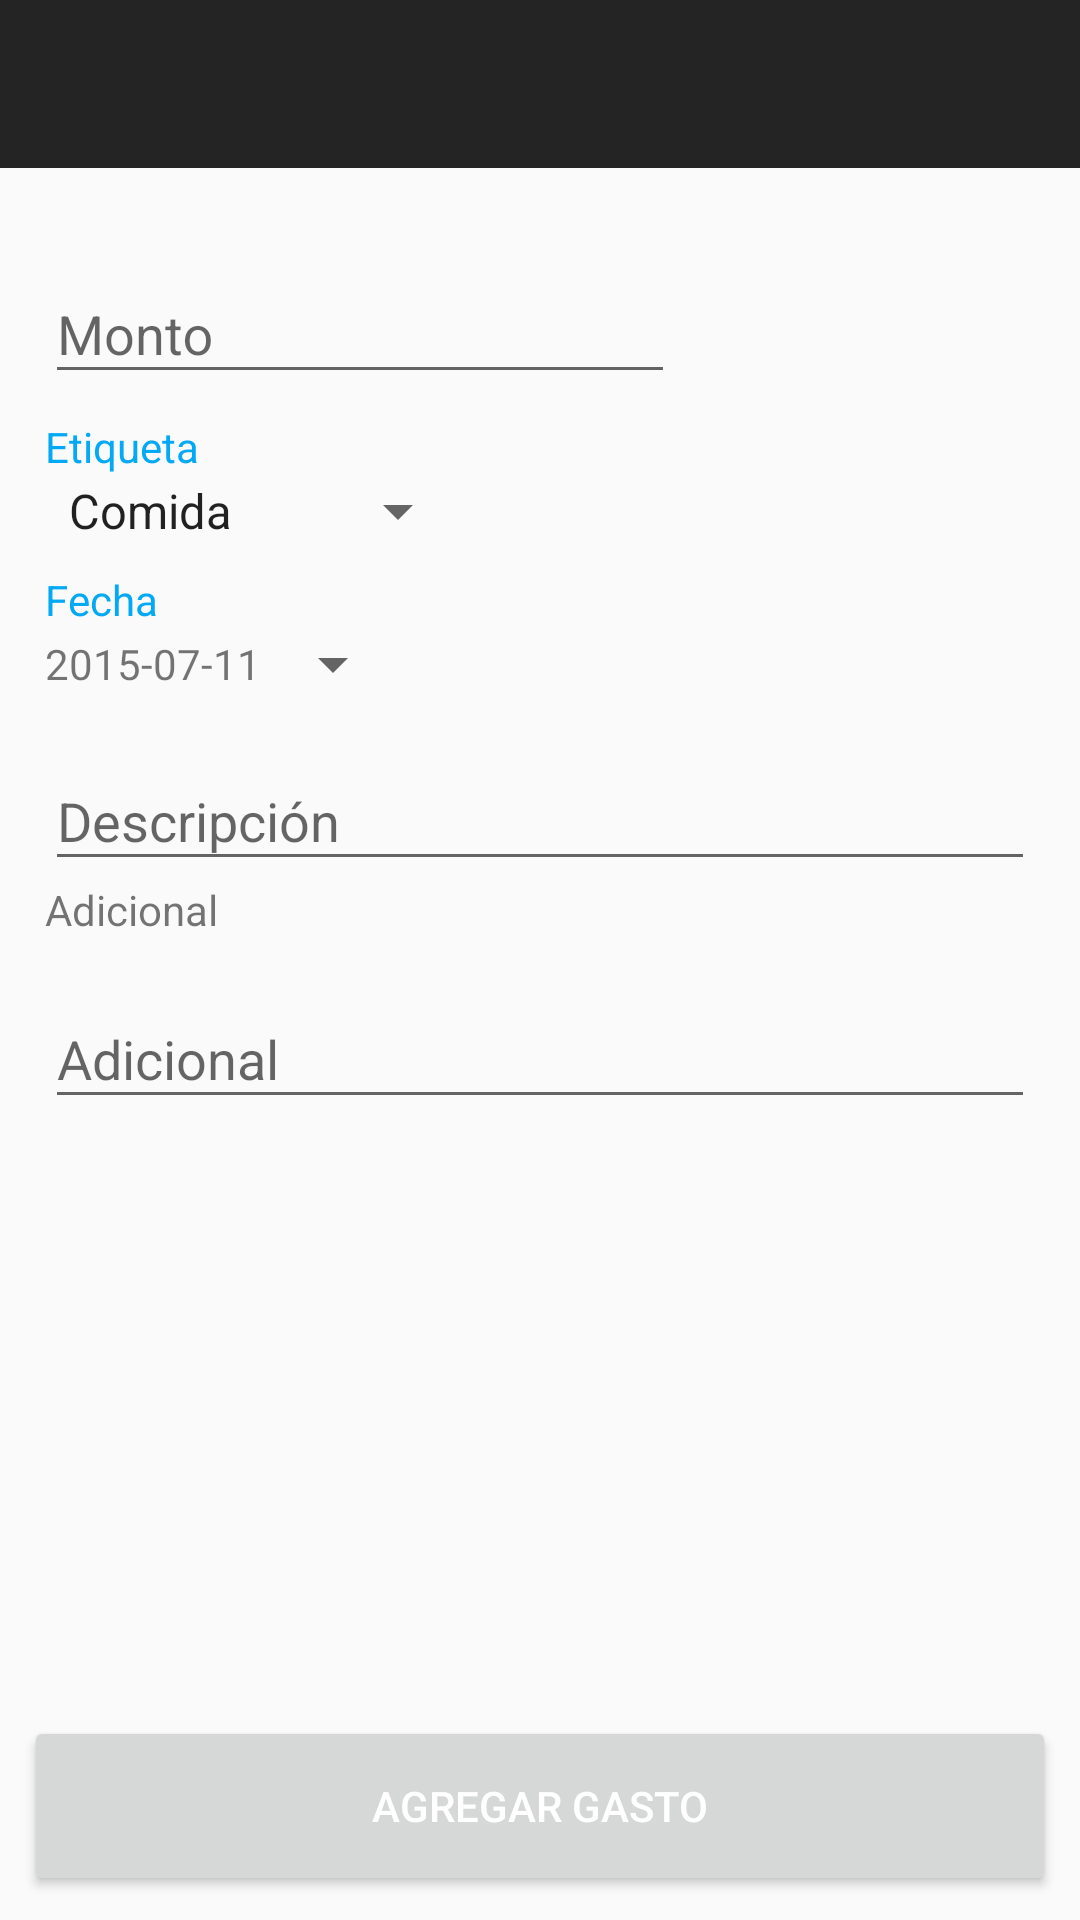

Reconstruct the res/layout file that produces this screen, plus the resources it refers to.
<!-- AndroidManifest.xml: application theme AppTheme -->
<!-- res/layout/activity_insert.xml -->
<RelativeLayout xmlns:android="http://schemas.android.com/apk/res/android"
    xmlns:tools="http://schemas.android.com/tools"
    android:layout_width="match_parent"
    android:layout_height="match_parent"
    tools:context="com.herprogramacion.crunch_expenses.ui.InsertActivity">

    
    <android.support.v7.widget.Toolbar xmlns:app="http://schemas.android.com/apk/res-auto"
        android:id="@+id/toolbar"
        android:layout_width="match_parent"
        android:layout_height="?attr/actionBarSize"
        android:background="?attr/colorPrimary"
        app:popupTheme="@style/ThemeOverlay.AppCompat.Light"
        app:theme="@style/ThemeOverlay.AppCompat.Dark.ActionBar" />

    <LinearLayout
        android:id="@+id/formulario"
        android:layout_width="match_parent"
        android:layout_height="wrap_content"
        android:layout_below="@+id/toolbar"
        android:layout_centerHorizontal="true"
        android:orientation="vertical"
        android:padding="@dimen/activity_horizontal_margin">

        <android.support.design.widget.TextInputLayout
            android:layout_width="wrap_content"
            android:layout_height="wrap_content"
            android:layout_marginTop="@dimen/universal_margin">

            <EditText
                android:id="@+id/monto"
                android:layout_width="wrap_content"
                android:layout_height="wrap_content"
                android:ems="10"
                android:hint="@string/monto_hint"
                android:inputType="number" />
        </android.support.design.widget.TextInputLayout>

        <TextView
            android:id="@+id/etiqueta_title"
            android:layout_width="wrap_content"
            android:layout_height="wrap_content"
            android:layout_marginTop="@dimen/universal_margin"
            android:text="@string/etiqueta_title"
            android:textAppearance="?android:attr/textAppearanceSmall"
            android:textColor="@color/accentColor" />

        <Spinner
            android:id="@+id/categoria"
            android:layout_width="wrap_content"
            android:layout_height="wrap_content"
            android:entries="@array/etiquetas" />

        <TextView
            android:id="@+id/fecha_title"
            android:layout_width="wrap_content"
            android:layout_height="wrap_content"
            android:layout_marginTop="@dimen/universal_margin"
            android:text="@string/fecha_title"
            android:textAppearance="?android:attr/textAppearanceSmall"
            android:textColor="@color/accentColor" />

        <TextView
            android:id="@+id/fecha"
            style="@android:style/Widget.DeviceDefault.Light.Spinner"
            android:layout_width="wrap_content"
            android:layout_height="wrap_content"
            android:text="2015-07-11"
            android:textAppearance="?android:attr/textAppearanceSmall" />

        <android.support.design.widget.TextInputLayout
            android:layout_width="match_parent"
            android:layout_height="wrap_content"
            android:layout_marginTop="@dimen/universal_margin">

            <EditText
                android:id="@+id/descripcion"
                android:layout_width="match_parent"
                android:layout_height="wrap_content"
                android:hint="@string/descripcion_hint" />
        </android.support.design.widget.TextInputLayout>


        <TextView
            android:id="@+id/adicional_title"

            android:layout_width="wrap_content"
            android:layout_height="wrap_content"
            android:text="Adicional"
            android:textAppearance="?android:attr/textAppearanceSmall" />

        <android.support.design.widget.TextInputLayout
            android:layout_width="match_parent"
            android:layout_height="wrap_content"
            android:layout_marginTop="@dimen/universal_margin">

            <EditText
                android:id="@+id/adicional"
                android:layout_width="match_parent"
                android:layout_height="wrap_content"
                android:hint="@string/adicional_hint" />
        </android.support.design.widget.TextInputLayout>

    </LinearLayout>

    <Button
        android:id="@+id/boton"
        android:layout_width="match_parent"
        android:layout_height="60dp"
        android:layout_alignParentBottom="true"
        android:layout_centerHorizontal="true"
        android:layout_margin="@dimen/universal_margin"

        android:onClick="alClickearBoton"
        android:text="@string/boton"
        android:textColor="@android:color/white" />
</RelativeLayout>
<!-- resources referenced by this layout -->
<resources>
  <string-array name="etiquetas">
          <item>Comida</item>
          <item>Transporte</item>
          <item>Diversión</item>
      </string-array>
  <color name="accentColor">#03a9f4</color>
  <dimen name="activity_horizontal_margin">15dp</dimen>
  <dimen name="universal_margin">8dp</dimen>
  <string name="adicional_hint">Adicional</string>
  <string name="boton">AGREGAR GASTO</string>
  <string name="descripcion_hint">Descripción</string>
  <string name="etiqueta_title">Etiqueta</string>
  <string name="fecha_title">Fecha</string>
  <string name="monto_hint">Monto</string>
  <style name="AppTheme" parent="Base.Theme.AppCompat.Light.DarkActionBar">
          
          <item name="colorPrimary">@color/colorPrimary</item>
          <item name="colorPrimaryDark">@color/colorPrimaryDark</item>
          <item name="colorAccent">@color/colorAccent</item>
      </style>
  <color name="colorPrimary">#242424</color>
  <color name="colorPrimaryDark">#303F9F</color>
  <color name="colorAccent">#262626</color>
</resources>
